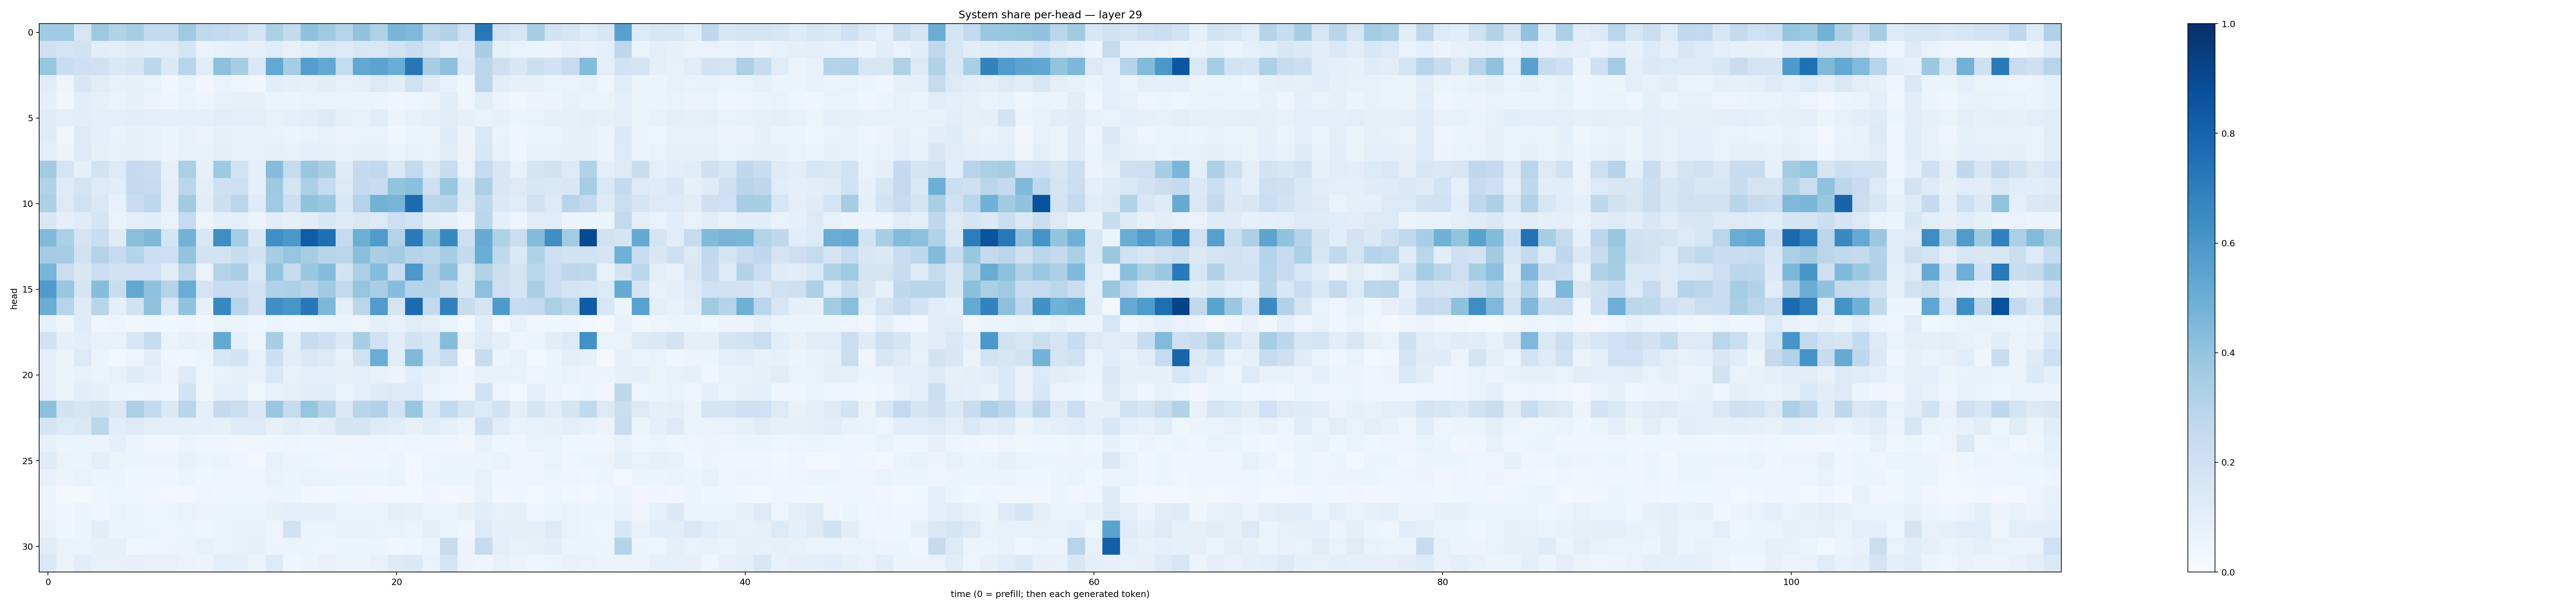

Values plotted in this chart, from the file beside it:
0.36638123, 0.36628592, 0.15665726, 0.37364298, 0.31543118, 0.3501968, 0.25665078, 0.25803608, 0.36735237, 0.26365918, 0.2604273, 0.23870407, 0.17298585, 0.32592288, 0.2544701, 0.4124796, 0.3693849, 0.29999012, 0.40256593, 0.3222881, 0.46584746, 0.45051026, 0.280768, 0.31201574
0.2059, 0.1748, 0.1878, 0.1069, 0.1007, 0.124, 0.1077, 0.1125, 0.1703, 0.06518, 0.07704, 0.08788, 0.0832, 0.1163, 0.07032, 0.1068, 0.142, 0.1329, 0.1503, 0.1442, 0.1895, 0.2267, 0.1775, 0.114
0.3927, 0.2341, 0.209, 0.1962, 0.1436, 0.1654, 0.2794, 0.1384, 0.2967, 0.1138, 0.4161, 0.3452, 0.1479, 0.5263, 0.3543, 0.5673, 0.5259, 0.2559, 0.524, 0.5457, 0.5053, 0.7255, 0.3435, 0.4173
0.1114, 0.05054, 0.1519, 0.1101, 0.07186, 0.08302, 0.06823, 0.03868, 0.06708, 0.03404, 0.06915, 0.05063, 0.03385, 0.1062, 0.093, 0.08389, 0.1024, 0.07662, 0.09146, 0.136, 0.1042, 0.2025, 0.1174, 0.07457
0.08992, 0.0356, 0.1065, 0.07951, 0.06282, 0.07935, 0.05766, 0.0451, 0.06349, 0.05043, 0.07044, 0.0824, 0.07893, 0.06121, 0.05702, 0.06729, 0.0654, 0.06644, 0.06107, 0.05939, 0.04469, 0.05008, 0.06211, 0.106
0.1195, 0.09434, 0.1088, 0.09647, 0.09663, 0.1042, 0.09931, 0.09042, 0.0892, 0.08805, 0.1062, 0.09588, 0.09616, 0.07722, 0.0865, 0.1053, 0.1274, 0.08206, 0.07505, 0.1171, 0.05853, 0.07649, 0.08904, 0.1107
0.1215, 0.03242, 0.1304, 0.1002, 0.06778, 0.08491, 0.07183, 0.05381, 0.07065, 0.05688, 0.08103, 0.07442, 0.07202, 0.06973, 0.05891, 0.06372, 0.07352, 0.05537, 0.06654, 0.06716, 0.03851, 0.06008, 0.05817, 0.1222
0.1015, 0.05734, 0.1324, 0.08484, 0.07386, 0.08592, 0.07622, 0.05532, 0.0729, 0.07439, 0.08942, 0.07738, 0.07084, 0.08591, 0.0744, 0.09122, 0.0833, 0.07328, 0.08543, 0.07883, 0.05155, 0.075, 0.0688, 0.1113
0.3601, 0.1736, 0.08787, 0.1863, 0.1247, 0.252, 0.2303, 0.08505, 0.3353, 0.08004, 0.3715, 0.1853, 0.09304, 0.4321, 0.2499, 0.3833, 0.341, 0.1202, 0.2505, 0.2632, 0.1382, 0.258, 0.135, 0.2355
0.3151, 0.1222, 0.1755, 0.1242, 0.1062, 0.2591, 0.2457, 0.0957, 0.2814, 0.09441, 0.2071, 0.2101, 0.09203, 0.3714, 0.1712, 0.3316, 0.2476, 0.131, 0.2504, 0.2381, 0.3986, 0.4183, 0.2065, 0.3829
0.3269, 0.1312, 0.1988, 0.1423, 0.07679, 0.2292, 0.2678, 0.1001, 0.3598, 0.104, 0.2158, 0.2857, 0.1204, 0.3701, 0.2156, 0.4074, 0.3874, 0.1545, 0.3076, 0.4804, 0.4713, 0.7704, 0.2813, 0.2978
0.1509, 0.09358, 0.118, 0.1714, 0.06482, 0.09937, 0.1067, 0.06763, 0.2463, 0.05031, 0.09107, 0.1006, 0.05722, 0.1142, 0.08919, 0.1035, 0.1525, 0.1234, 0.1415, 0.135, 0.2124, 0.1848, 0.1084, 0.07964
0.4481, 0.3339, 0.1781, 0.2272, 0.1189, 0.4249, 0.4554, 0.1713, 0.4798, 0.1556, 0.6397, 0.3529, 0.138, 0.6293, 0.5952, 0.8255, 0.7576, 0.2522, 0.4985, 0.5809, 0.307, 0.7088, 0.4063, 0.6626
0.359, 0.3509, 0.1937, 0.3053, 0.2488, 0.3037, 0.2208, 0.2138, 0.4014, 0.1851, 0.1874, 0.2382, 0.1931, 0.344, 0.3977, 0.3545, 0.2895, 0.286, 0.4235, 0.3398, 0.3582, 0.2998, 0.2887, 0.344
0.4656, 0.2247, 0.1513, 0.2238, 0.1893, 0.2011, 0.2009, 0.1027, 0.2847, 0.06649, 0.3012, 0.3384, 0.1404, 0.4007, 0.2358, 0.3884, 0.4311, 0.1825, 0.3329, 0.4322, 0.2267, 0.5938, 0.3129, 0.4135
0.5817, 0.3905, 0.1716, 0.4305, 0.2322, 0.5254, 0.412, 0.3027, 0.5073, 0.1739, 0.2463, 0.2274, 0.1863, 0.3192, 0.3299, 0.2911, 0.3648, 0.2608, 0.3968, 0.3377, 0.4332, 0.3042, 0.3079, 0.2399
0.5028, 0.2955, 0.1201, 0.2896, 0.09095, 0.195, 0.4072, 0.1479, 0.4025, 0.08431, 0.6625, 0.295, 0.1944, 0.6334, 0.6027, 0.7239, 0.4559, 0.08984, 0.2832, 0.5815, 0.1795, 0.7726, 0.2583, 0.6852
0.08383, 0.04767, 0.118, 0.04493, 0.04816, 0.03385, 0.03911, 0.03819, 0.04327, 0.03239, 0.06295, 0.05829, 0.04154, 0.05921, 0.04024, 0.04715, 0.06079, 0.06226, 0.04874, 0.08949, 0.07674, 0.1118, 0.09609, 0.06883
0.19, 0.09279, 0.1041, 0.07707, 0.07204, 0.1527, 0.2428, 0.06622, 0.08483, 0.07332, 0.5204, 0.0898, 0.04721, 0.3421, 0.09785, 0.2406, 0.2082, 0.1392, 0.3438, 0.2008, 0.1153, 0.1944, 0.1552, 0.4298
0.08784, 0.06062, 0.1338, 0.05389, 0.03075, 0.04867, 0.1123, 0.04473, 0.0389, 0.05188, 0.1638, 0.1835, 0.07808, 0.2183, 0.103, 0.1457, 0.1229, 0.07642, 0.198, 0.5066, 0.115, 0.4477, 0.1585, 0.2325
0.09165, 0.05183, 0.07492, 0.06128, 0.0759, 0.1176, 0.08826, 0.05769, 0.1243, 0.04789, 0.06953, 0.08059, 0.07171, 0.1437, 0.07672, 0.09816, 0.08944, 0.08099, 0.09589, 0.07584, 0.05769, 0.1067, 0.07996, 0.05709
0.09668, 0.06617, 0.1163, 0.08701, 0.0526, 0.05236, 0.05681, 0.04297, 0.1826, 0.04258, 0.08777, 0.08888, 0.03725, 0.07257, 0.08357, 0.1019, 0.1146, 0.06824, 0.08821, 0.1196, 0.126, 0.1365, 0.0631, 0.0465
0.4147, 0.1897, 0.1633, 0.1932, 0.1451, 0.3328, 0.2596, 0.1388, 0.2927, 0.08977, 0.2513, 0.2219, 0.1461, 0.3849, 0.2434, 0.3973, 0.3051, 0.1402, 0.2923, 0.3152, 0.1857, 0.3929, 0.1403, 0.2599
0.1784, 0.1363, 0.145, 0.2821, 0.1064, 0.1266, 0.1009, 0.09724, 0.08616, 0.09316, 0.08238, 0.1229, 0.1336, 0.08266, 0.1152, 0.08987, 0.1016, 0.1766, 0.1697, 0.1216, 0.115, 0.08301, 0.1143, 0.08516
0.07929, 0.0519, 0.0593, 0.05807, 0.08643, 0.05203, 0.039, 0.03298, 0.05552, 0.04664, 0.04145, 0.03205, 0.03523, 0.0449, 0.04691, 0.0437, 0.04354, 0.04952, 0.0435, 0.04934, 0.03927, 0.04863, 0.04278, 0.03958
0.1215, 0.06485, 0.0566, 0.09908, 0.06518, 0.05916, 0.05624, 0.05591, 0.07604, 0.05452, 0.06586, 0.04397, 0.03075, 0.07473, 0.05679, 0.0597, 0.04888, 0.0347, 0.03975, 0.04646, 0.05852, 0.03097, 0.04875, 0.0536
0.07392, 0.05656, 0.0689, 0.06032, 0.06235, 0.04259, 0.04287, 0.04606, 0.06158, 0.04538, 0.05077, 0.04917, 0.04942, 0.06996, 0.05936, 0.06852, 0.06512, 0.06247, 0.05487, 0.05288, 0.06603, 0.03118, 0.05806, 0.05382
0.05415, 0.02586, 0.02187, 0.0422, 0.05071, 0.04953, 0.03864, 0.03042, 0.02771, 0.04989, 0.0443, 0.04901, 0.05034, 0.05614, 0.05874, 0.03828, 0.02687, 0.03731, 0.03514, 0.02794, 0.03077, 0.02645, 0.04594, 0.02435
0.05602, 0.04274, 0.0581, 0.04638, 0.06763, 0.05127, 0.0396, 0.05299, 0.06801, 0.05816, 0.05994, 0.0675, 0.05873, 0.08217, 0.08639, 0.08669, 0.08773, 0.06592, 0.05278, 0.06361, 0.09886, 0.08344, 0.06251, 0.06045
0.07447, 0.0462, 0.06102, 0.1023, 0.0556, 0.05126, 0.05252, 0.04699, 0.05276, 0.04705, 0.06279, 0.07206, 0.07207, 0.04846, 0.1877, 0.05084, 0.05357, 0.07473, 0.07396, 0.06848, 0.06878, 0.06134, 0.09162, 0.05126
0.1128, 0.06625, 0.06435, 0.08442, 0.0807, 0.0353, 0.04287, 0.0554, 0.05541, 0.07055, 0.06255, 0.07452, 0.08297, 0.05738, 0.06026, 0.06143, 0.04801, 0.05155, 0.05343, 0.05106, 0.03442, 0.04664, 0.05288, 0.2365
0.1433, 0.06595, 0.1063, 0.07036, 0.07543, 0.08154, 0.07422, 0.07149, 0.06337, 0.05727, 0.1014, 0.08936, 0.06311, 0.1321, 0.04347, 0.05701, 0.0719, 0.05586, 0.05502, 0.07596, 0.1256, 0.1397, 0.06717, 0.1784
